22-way image classification set "train" from GitHub (Nivedita-del/NSAC-The_Unknown); label vocabulary: 1080 lines, 1400 ripples, air compressor, blip, chirp, extremely loud, helix, koi fish, light modulation, low frequency burst, low frequency lines, no glitch, none of the above, paired doves, power line, repeating blips, scattered light, scratchy, tomte, violin mode, wandering line, whistle.

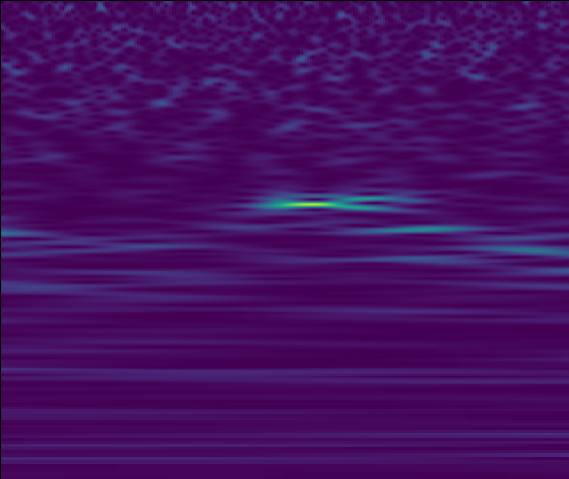
Label: scratchy

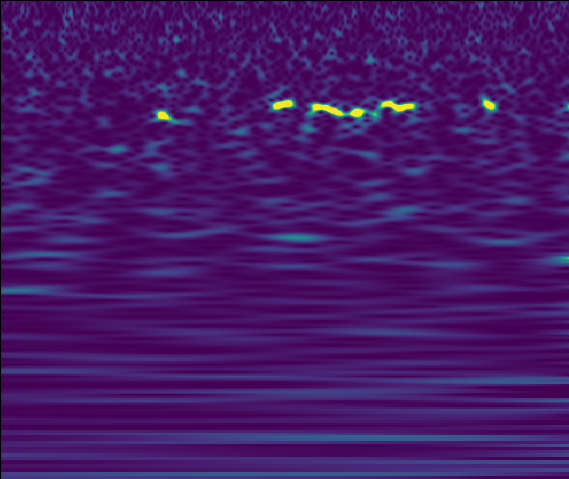
Label: wandering line

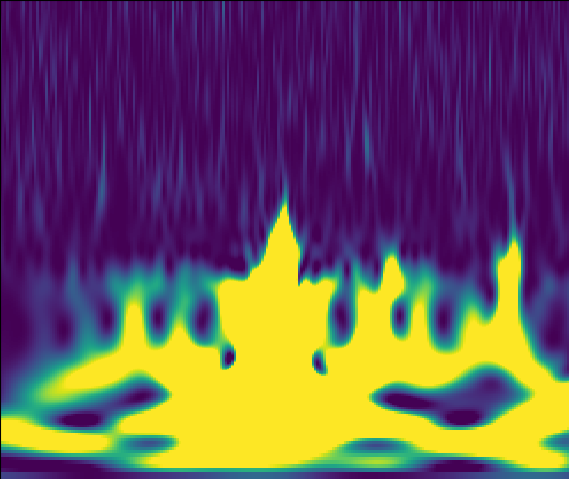
Label: extremely loud

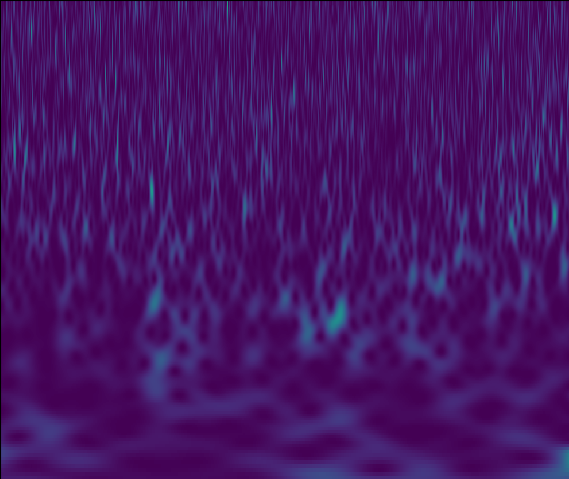
Label: no glitch

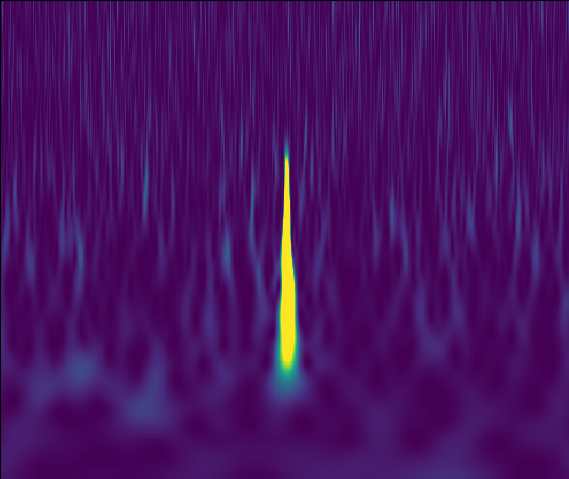
Label: blip

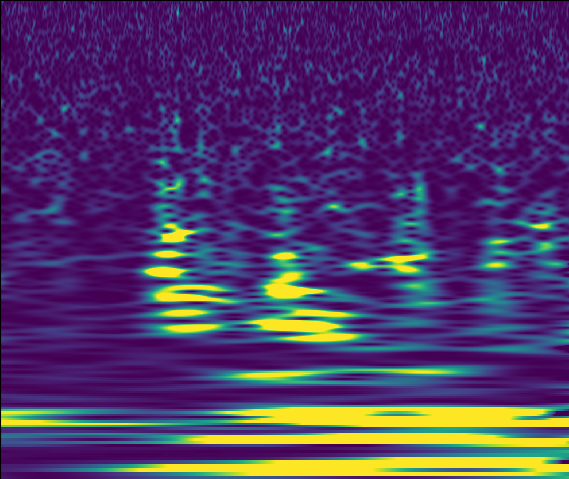
Label: none of the above
